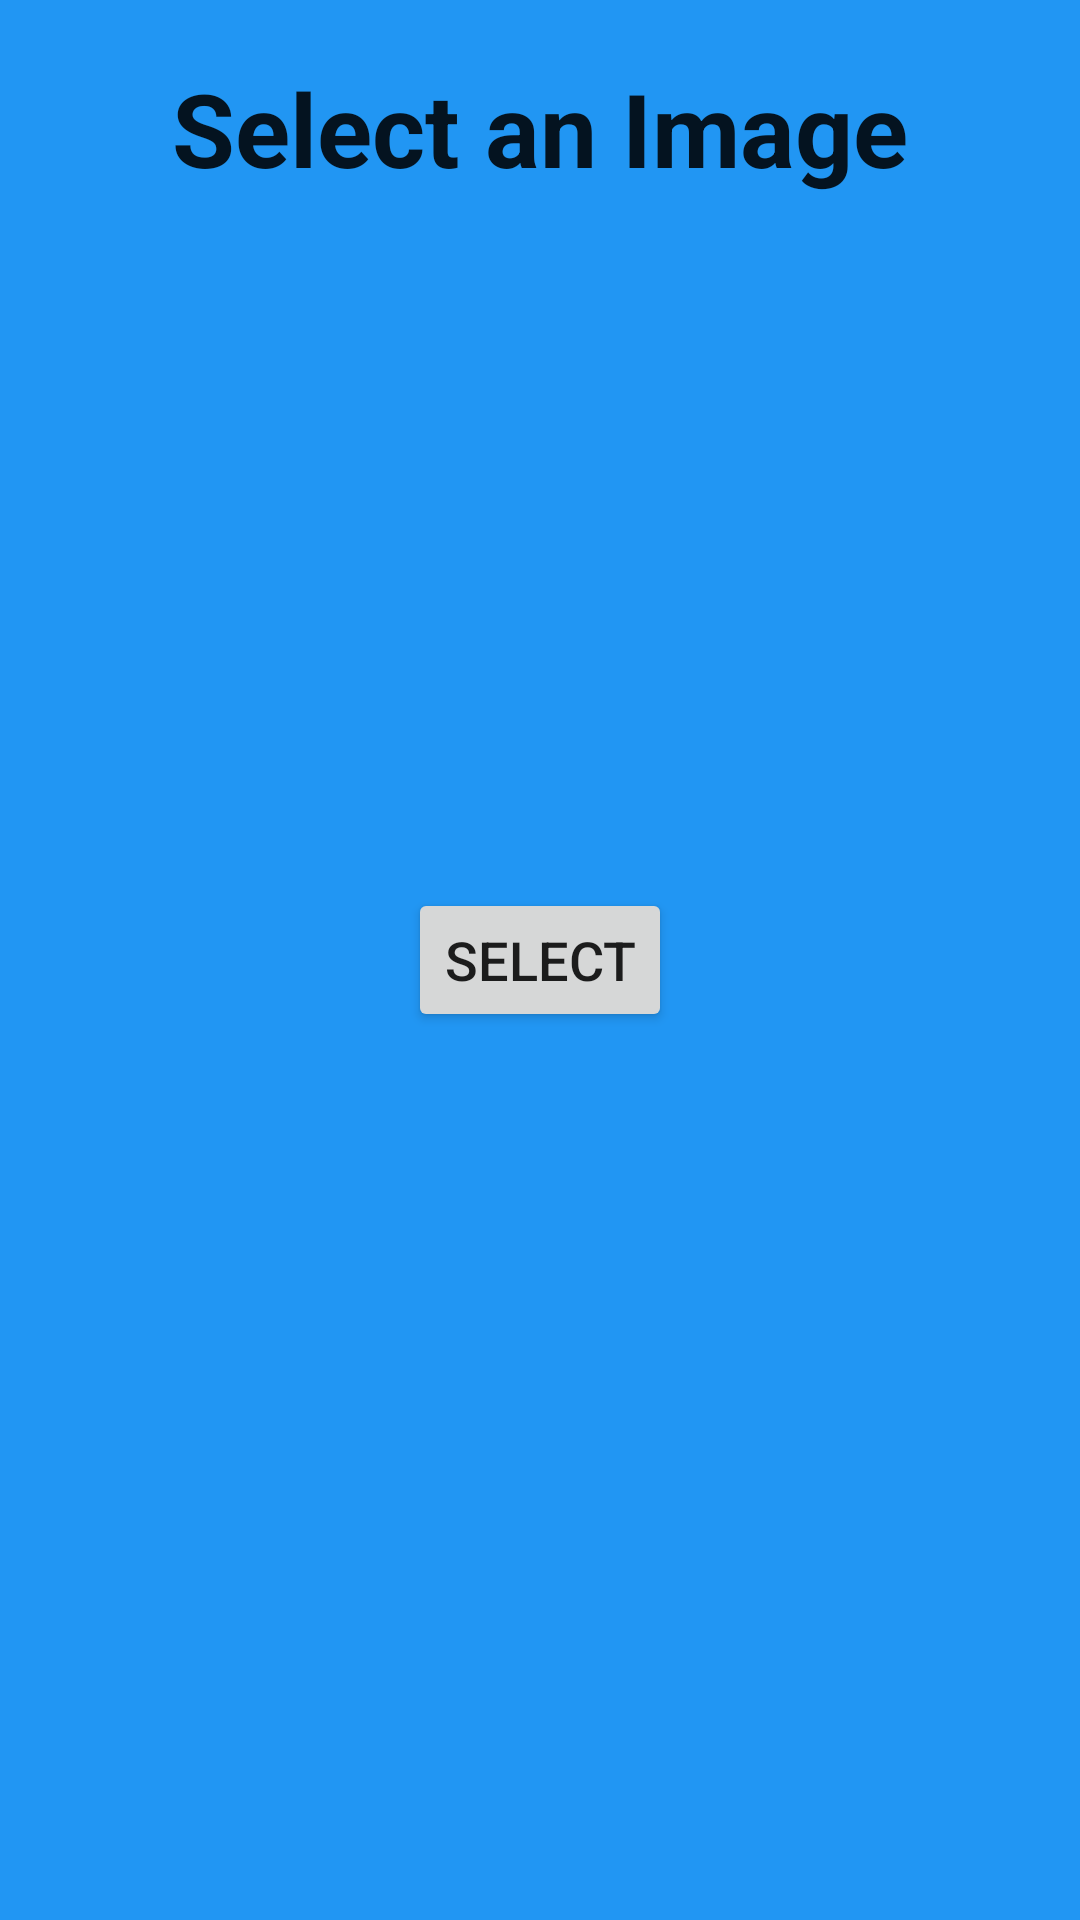

Here is an Android app screen rendered from its layout file. Give the layout XML and the strings, colors and styles it references.
<!-- AndroidManifest.xml: application theme Theme.ThisTime20Jan -->
<!-- res/layout/fragment_image_select.xml -->
<?xml version="1.0" encoding="utf-8"?>
<FrameLayout xmlns:android="http://schemas.android.com/apk/res/android"
    xmlns:tools="http://schemas.android.com/tools"
    android:layout_width="match_parent"
    android:layout_height="match_parent"
    tools:context=".Image_select">

    

    <TextView
        android:id="@+id/textView"
        android:layout_width="match_parent"
        android:layout_height="match_parent"
        android:background="#2196F3"
        android:paddingTop="20dp"
        android:text="@string/png_dosyas_se_iniz"
        android:textAlignment="center"
        android:textAppearance="@style/TextAppearance.AppCompat.Large"
        android:textSize="34sp"
        android:textStyle="bold" />

    <Button
        android:id="@+id/selection2"
        android:layout_width="wrap_content"
        android:layout_height="wrap_content"
        android:layout_gravity="center"
        android:text="@string/select"
        android:textSize="18sp" />

</FrameLayout>
<!-- resources referenced by this layout -->
<resources>
  <string name="png_dosyas_se_iniz">Select an Image</string>
  <string name="select">select</string>
  <style name="Theme.ThisTime20Jan" parent="Theme.MaterialComponents.DayNight.DarkActionBar">
          
          <item name="colorPrimary">@color/purple_500</item>
          <item name="colorPrimaryVariant">@color/purple_700</item>
          <item name="colorOnPrimary">@color/white</item>
          
          <item name="colorSecondary">@color/teal_200</item>
          <item name="colorSecondaryVariant">@color/teal_700</item>
          <item name="colorOnSecondary">@color/black</item>
          
          <item name="android:statusBarColor">?attr/colorPrimaryVariant</item>
          
      </style>
  <!-- not gathered from this repository: default colours our renderer supplied (Android Studio template values) -->
  <color name="purple_500">#FF6200EE</color>
  <color name="purple_700">#FF3700B3</color>
  <color name="teal_200">#FF03DAC5</color>
  <color name="teal_700">#FF018786</color>
  <color name="black">#FF000000</color>
  <color name="white">#FFFFFFFF</color>
</resources>
